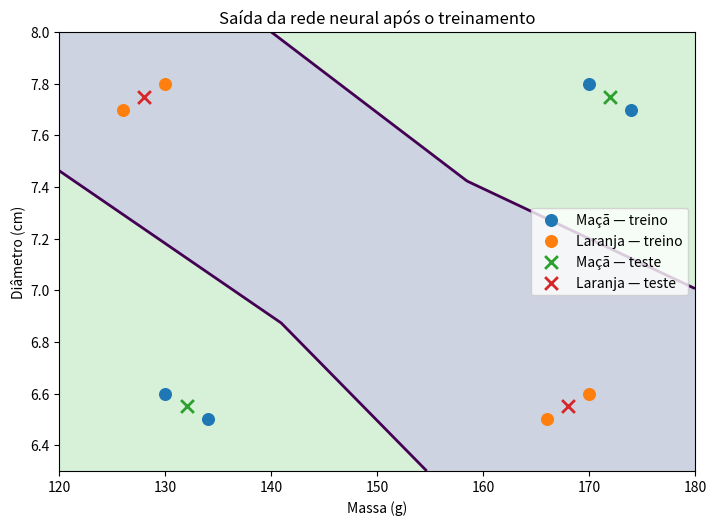

Here is the Python script that generated this plot:
import numpy as np
import matplotlib.pyplot as plt

def relu(s):
    return np.maximum(0, s)

def relu_derivada(s):
    return (s > 0).astype(float)

def sigmoid(s):
    return 1 / (1 + np.exp(-s))


X_treino = np.array([
    [130.0, 6.6], [134.0, 6.5],
    [170.0, 7.8], [174.0, 7.7],
    [130.0, 7.8], [126.0, 7.7],
    [170.0, 6.6], [166.0, 6.5]
])

y_treino = np.array([1., 1., 1., 1., 0., 0., 0., 0.])

X_teste = np.array([
    [132.0, 6.55], [172.0, 7.75],
    [128.0, 7.75], [168.0, 6.55]
])

y_teste = np.array([1., 1., 0., 0.])

media = X_treino.mean(axis=0)
desvio = X_treino.std(axis=0)
Xn = (X_treino - media) / desvio
Xn_teste = (X_teste - media) / desvio


rng = np.random.default_rng(42)
W1 = 0.1 * rng.standard_normal((3, 2))
b1 = np.zeros(3)
W2 = 0.1 * rng.standard_normal(3)
b2 = 0.0

eta = 0.1
n_epocas = 2000
historico = []

for epoca in range(n_epocas):
    ordem = rng.permutation(len(Xn))

    for i in ordem:
        x = Xn[i]
        alvo = y_treino[i]

        z1 = W1 @ x + b1
        h = relu(z1)
        z2 = W2 @ h + b2
        y_hat = sigmoid(z2)

        delta2 = (y_hat - alvo) * y_hat * (1 - y_hat)
        dW2 = delta2 * h
        db2 = delta2

        delta1 = (delta2 * W2) * relu_derivada(z1)
        dW1 = np.outer(delta1, x)
        db1 = delta1

        W1 -= eta * dW1
        b1 -= eta * db1
        W2 -= eta * dW2
        b2 -= eta * db2

    erros = []
    for x, alvo in zip(Xn, y_treino):
        h = relu(W1 @ x + b1)
        y_hat = sigmoid(W2 @ h + b2)
        erros.append(0.5 * (alvo - y_hat)**2)

    erro_medio = np.mean(erros)
    historico.append(erro_medio)

    if epoca % 200 == 0:
        print(epoca, erro_medio)

print(1999, historico[-1])


def prever(X):
    saidas = []
    for x in X:
        h = relu(W1 @ x + b1)
        y_hat = sigmoid(W2 @ h + b2)
        saidas.append(y_hat)
    return np.array(saidas)

print('Treinamento:', prever(Xn))
print('Teste:', prever(Xn_teste))


massas = np.linspace(120, 180, 350)
diametros = np.linspace(6.3, 8.0, 350)
M, D = np.meshgrid(massas, diametros)

grade = np.column_stack([M.ravel(), D.ravel()])
grade_n = (grade - media) / desvio
P = prever(grade_n).reshape(M.shape)

fig, ax = plt.subplots(figsize=(8.2, 5.7))
ax.contourf(M, D, P, levels=[0, 0.5, 1], alpha=0.25)
ax.contour(M, D, P, levels=[0.5], linewidths=2)

for classe, rotulo in [(1., 'Maçã — treino'), (0., 'Laranja — treino')]:
    mask = y_treino == classe
    ax.scatter(X_treino[mask,0], X_treino[mask,1], s=70, label=rotulo)

for classe, rotulo in [(1., 'Maçã — teste'), (0., 'Laranja — teste')]:
    mask = y_teste == classe
    ax.scatter(X_teste[mask,0], X_teste[mask,1], marker='x', s=85, linewidths=2, label=rotulo)

ax.set_xlabel('Massa (g)')
ax.set_ylabel('Diâmetro (cm)')
ax.set_title('Saída da rede neural após o treinamento')
ax.legend()
plt.show()
